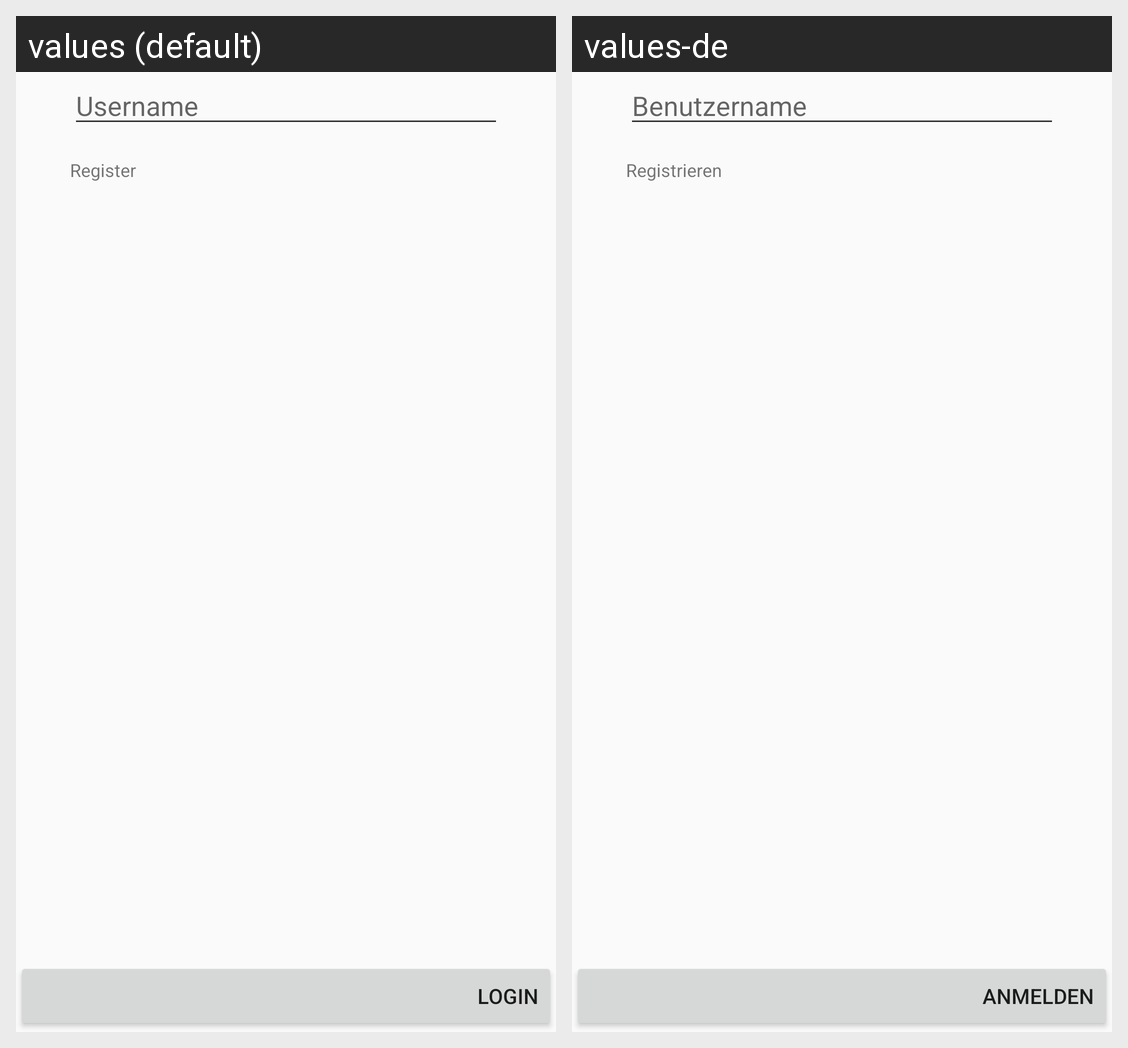

The same Android screen rendered under two of its app's locales, left to right. List the strings drawn on it with the default value and each locale's translation.
Android screen res/layout/fragment_login_user.xml rendered under 2 locales, left to right: values (default), values-de. Device: Nexus 5 (rendered at 1080×1920; each locale shown at half size, 540×960, under a caption strip naming it); theme AppTheme.NoActionBar.
Strings drawn on this screen, with the default value and each locale's value (text and hints the layout hard-codes, and strings that could not be matched under every locale, appear in the picture but are not listed):

login_hint_username
  values: Username
  values-de: Benutzername

login_button_register
  values: Register
  values-de: Registrieren

login_button_login
  values: Login
  values-de: Anmelden
